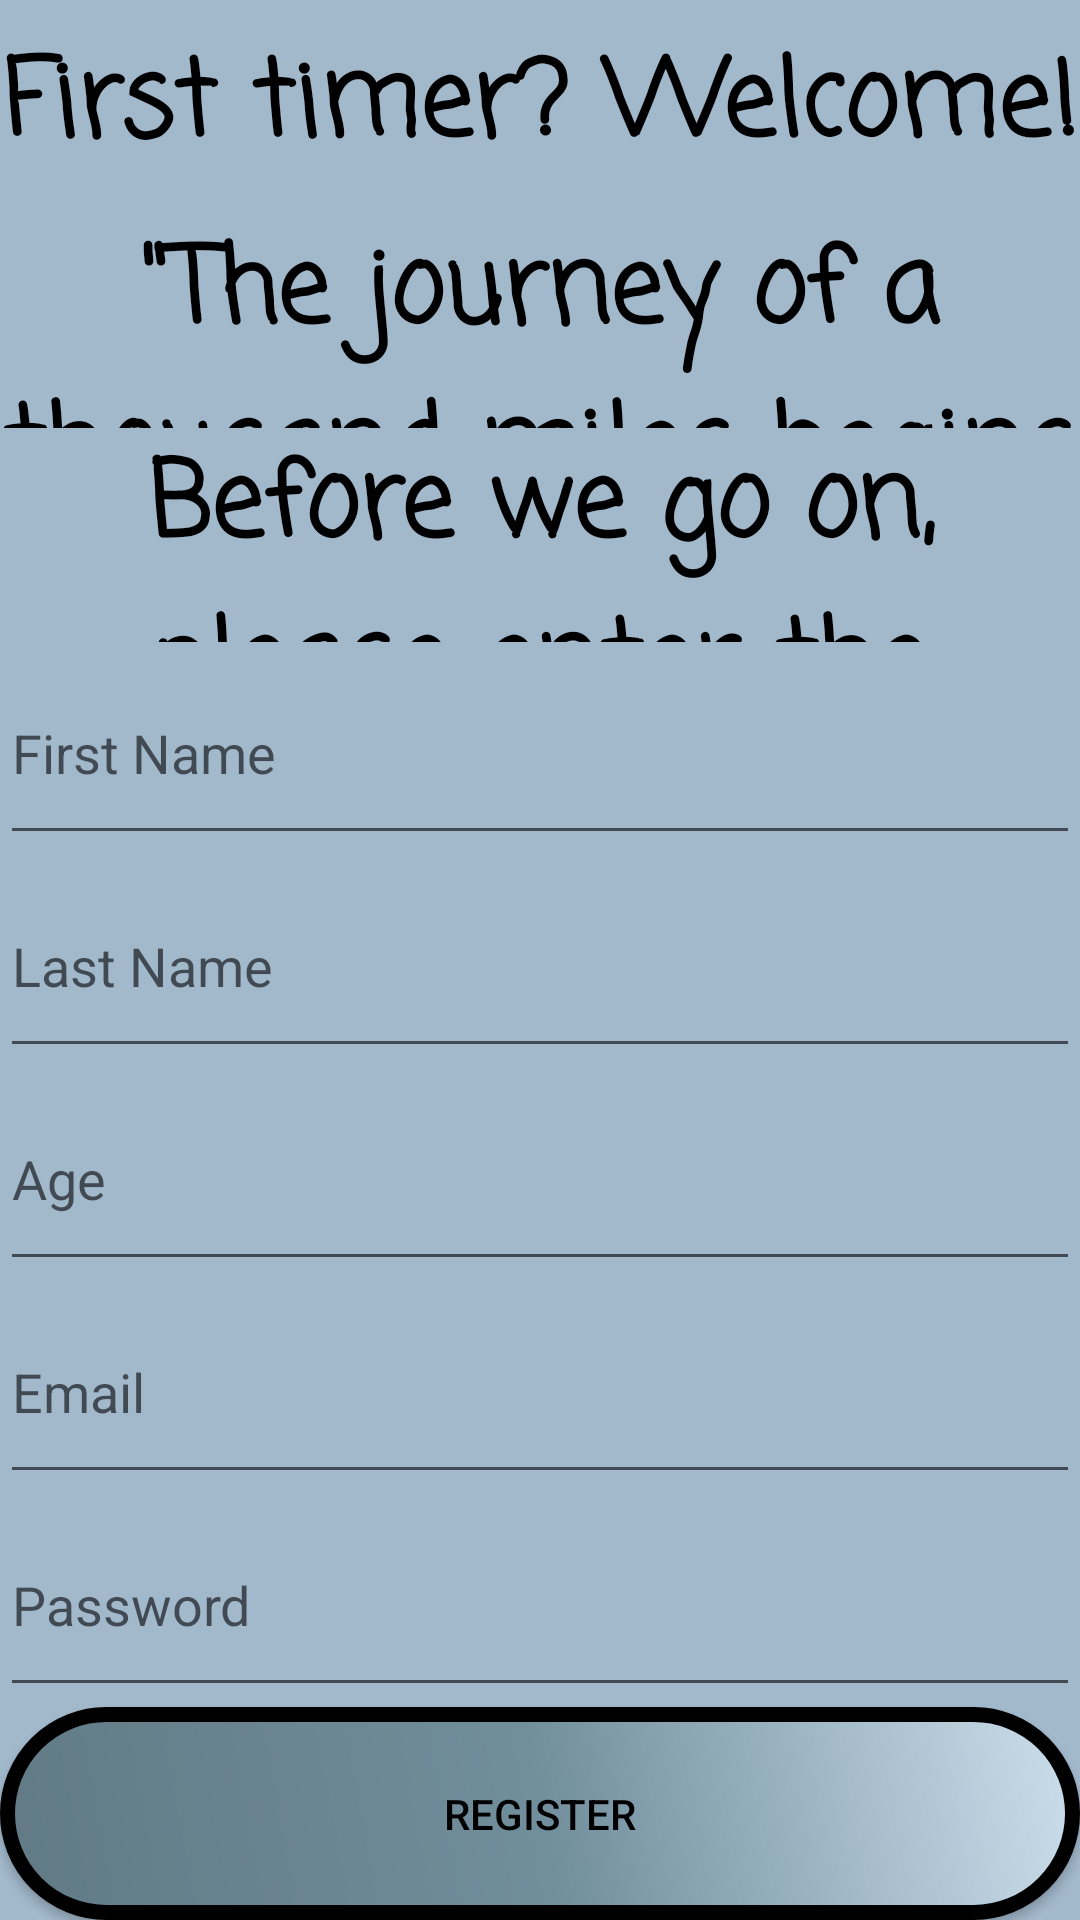

Write the Android layout XML for this screen, with the resource values it uses.
<!-- AndroidManifest.xml: application theme Theme.Final_Project -->
<!-- res/layout/fragment_register.xml -->
<?xml version="1.0" encoding="utf-8"?>
<LinearLayout xmlns:android="http://schemas.android.com/apk/res/android"
    xmlns:tools="http://schemas.android.com/tools"
    android:layout_width="match_parent"
    android:layout_height="match_parent"
    android:orientation="vertical"
    android:background="#A2B9CC"
    tools:context=".RegisterFragment" >

    <TextView
        android:id="@+id/textView4"
        android:layout_width="match_parent"
        android:layout_height="match_parent"
        android:layout_weight="1"
        android:fontFamily="casual"
        android:gravity="center"
        android:text="First timer? Welcome!"
        android:textAlignment="center"
        android:textColor="#000000"
        android:textSize="35sp"
        android:textStyle="bold" />

    <TextView
        android:id="@+id/textView5"
        android:layout_width="match_parent"
        android:layout_height="match_parent"
        android:layout_weight="1"
        android:fontFamily="casual"
        android:textColor="#000000"
        android:gravity="center"
        android:textSize="35sp"
        android:textStyle="bold"
        android:text="&quot;The journey of a thousand miles begins with one step..&quot;" />

    <TextView
        android:id="@+id/textView6"
        android:layout_width="match_parent"
        android:layout_height="match_parent"
        android:layout_weight="1"
        android:fontFamily="casual"
        android:textColor="#000000"
        android:gravity="center"
        android:text="Before we go on, please enter the following below:"
        android:textSize="35sp"
        android:textStyle="bold" />

    <EditText
        android:id="@+id/first_name_reg"
        android:layout_width="match_parent"
        android:layout_height="match_parent"
        android:layout_weight="1"
        android:ems="10"
        android:hint="First Name"
        android:inputType="textPersonName" />

    <EditText
        android:id="@+id/last_name_reg"
        android:layout_width="match_parent"
        android:layout_height="match_parent"
        android:layout_weight="1"
        android:ems="10"
        android:hint="Last Name"
        android:inputType="textPersonName" />

    <EditText
        android:id="@+id/age_reg"
        android:layout_width="match_parent"
        android:layout_height="match_parent"
        android:layout_weight="1"
        android:ems="10"
        android:hint="Age"
        android:inputType="number" />

    <EditText
        android:id="@+id/email_reg"
        android:layout_width="match_parent"
        android:layout_height="match_parent"
        android:layout_weight="1"
        android:ems="10"
        android:hint="Email"
        android:inputType="textEmailAddress" />

    <EditText
        android:id="@+id/password_reg"
        android:layout_width="match_parent"
        android:layout_height="match_parent"
        android:layout_weight="1"
        android:ems="10"
        android:hint="Password"
        android:inputType="textPassword" />

    <Button
        android:id="@+id/register_confim_button"
        android:layout_width="match_parent"
        android:layout_height="match_parent"
        android:layout_weight="1"
        android:background="@drawable/button_design"
        android:text="Register"
        android:textColor="#000000" />

</LinearLayout>
<!-- resources referenced by this layout -->
<resources>
  <!-- drawable button_design (drawable) -->
  <?xml version="1.0" encoding="utf-8"?>
  <shape xmlns:android="http://schemas.android.com/apk/res/android">
      <corners android:radius="100dp" />
      <gradient android:angle="225"
          android:startColor="#CCDEEC"
          android:centerColor="#718E9C"
          android:endColor="#617A85"/>
  
  
      <stroke android:color="#000" android:width="5dp"/>
  
  </shape>
  <style name="Theme.Final_Project" parent="Theme.AppCompat.DayNight.NoActionBar">
          
          <item name="colorPrimary">@color/purple_500</item>
          <item name="colorPrimaryVariant">@color/purple_700</item>
          <item name="colorOnPrimary">@color/white</item>
          
          <item name="colorSecondary">@color/teal_200</item>
          <item name="colorSecondaryVariant">@color/teal_700</item>
          <item name="colorOnSecondary">@color/black</item>
          
          <item name="android:statusBarColor">?attr/colorPrimaryVariant</item>
          
      </style>
  <!-- not gathered from this repository: default colours our renderer supplied (Android Studio template values) -->
  <color name="purple_500">#FF6200EE</color>
  <color name="purple_700">#FF3700B3</color>
  <color name="teal_200">#FF03DAC5</color>
  <color name="teal_700">#FF018786</color>
  <color name="black">#FF000000</color>
  <color name="white">#FFFFFFFF</color>
</resources>
